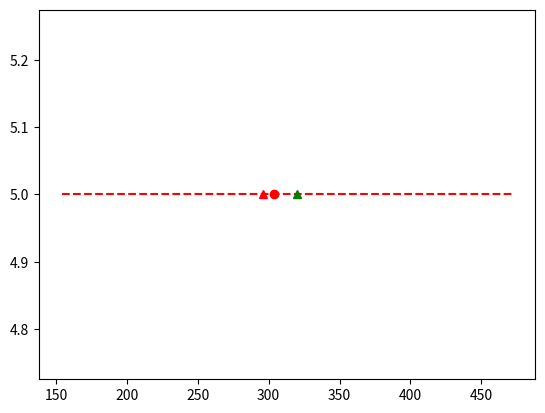

Generate this figure with matplotlib:
import matplotlib.pyplot as plt
import statistics
x = [472, 134, 298, 419, 255, 382, 97, 311, 451, 168,
284, 392, 276, 149, 356, 213, 489, 341, 192, 425,
277, 361, 146, 329, 493, 234, 287, 174, 421, 306,
255, 385, 114, 267, 498, 202, 332, 184, 476, 294,
361, 154, 443, 318, 209, 275, 398, 265, 489, 176]

x.sort()
tv=int(len(x)*0.1)
x = x[tv:]
x= x[:len(x)-tv]

y=[]
for i in range(len(x)):
    y.append(5)
#this is done so that we get constant value 5 in y-axis
#for loop make sure that the y list have same number of "5" as the number of data in x list.

plt.plot(x,y,'r--')
plt.plot([320],[5],'g^')  #this is the actual number
plt.plot(statistics.mean(x),[5],'ro') #this is the trimmed mean
plt.plot(statistics.median(x),[5],'r^')
plt.show()

